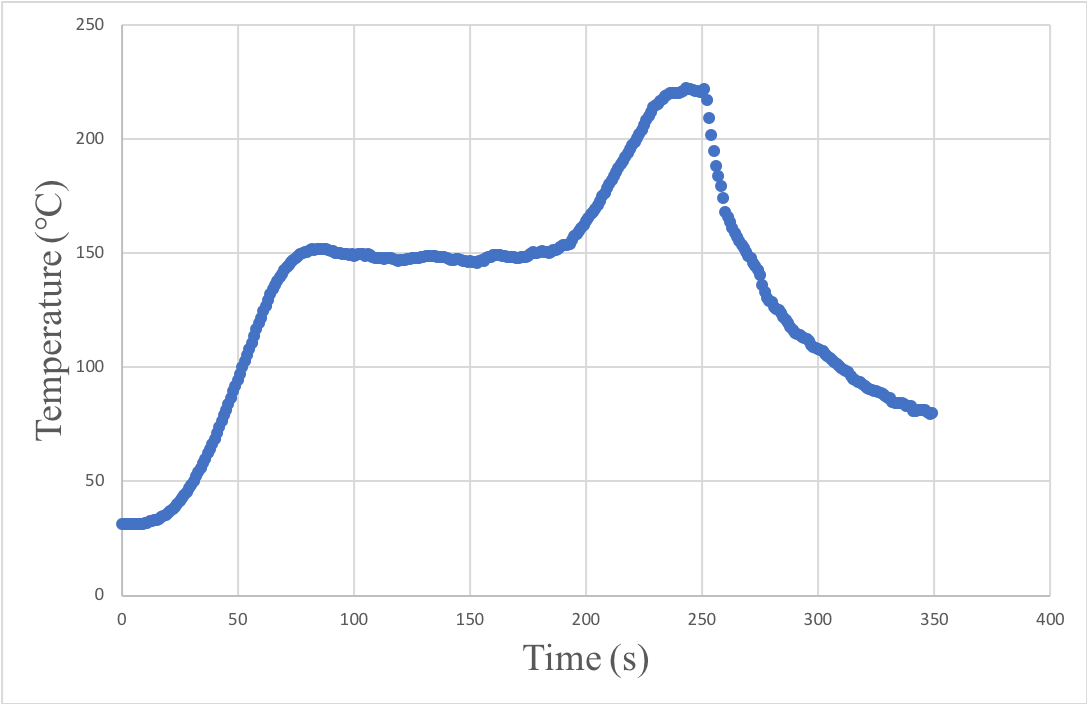

Source data for this figure (header and first rows):
0.00, 31.25, 9500.00, 50
1.00, 31.25, 1188, 50
2.00, 31.25, 1188, 50
3.00, 31.25, 1188, 50
4.00, 31.25, 1188, 50
5.00, 31.25, 1188, 50
6.00, 31.25, 1188, 50
7.00, 31.50, 1168, 50
8.00, 31.50, 1185, 50
9.00, 31.50, 1185, 50
10.00, 31.75, 1165, 50
11.00, 32.00, 1162, 50
12.00, 32.50, 1140, 50
13.00, 32.75, 1155, 50
14.00, 33.00, 1152, 50
15.00, 33.25, 1150, 50
16.00, 33.75, 1128, 50
17.00, 34.50, 1102, 50
18.00, 35.00, 1115, 50
19.00, 35.50, 1110, 50
20.00, 36.25, 1085, 50
21.00, 37.25, 1058, 50
22.00, 38.00, 1068, 50
23.00, 39.00, 1040, 50
24.00, 40.25, 1010, 50
25.00, 41.25, 1018, 50
26.00, 42.75, 967.5, 50
27.00, 44.25, 952.5, 50
28.00, 45.50, 957.5, 50
29.00, 47.00, 925, 50
30.00, 48.50, 910, 50
31.00, 50.25, 875, 50
32.00, 52.25, 837.5, 50
33.00, 54.00, 837.5, 50
34.00, 55.75, 820, 50
35.00, 58.00, 762.5, 50
36.00, 60.00, 760, 50
37.00, 62.25, 720, 50
38.00, 64.25, 717.5, 50
39.00, 66.50, 677.5, 50
40.00, 68.75, 655, 50
41.00, 71.25, 612.5, 50
42.00, 74.00, 567.5, 50
43.00, 76.50, 560, 50
44.00, 79.00, 535, 50
45.00, 81.25, 530, 50
46.00, 84.00, 467.5, 50
47.00, 86.75, 440, 50
48.00, 89.50, 412.5, 50
49.00, 92.00, 405, 50
50.00, 94.50, 380, 50
51.00, 97.00, 355, 50
52.00, 100, 290, 50
53.00, 102.8, 280, 50
54.00, 105.2, 272.5, 50
55.00, 108, 227.5, 50
56.00, 110.8, 200, 50
57.00, 113.8, 152.5, 50
58.00, 116.8, 122.5, 50
59.00, 119.2, 132.5, 50
60.00, 121.8, 107.5, 50
... 289 more rows
